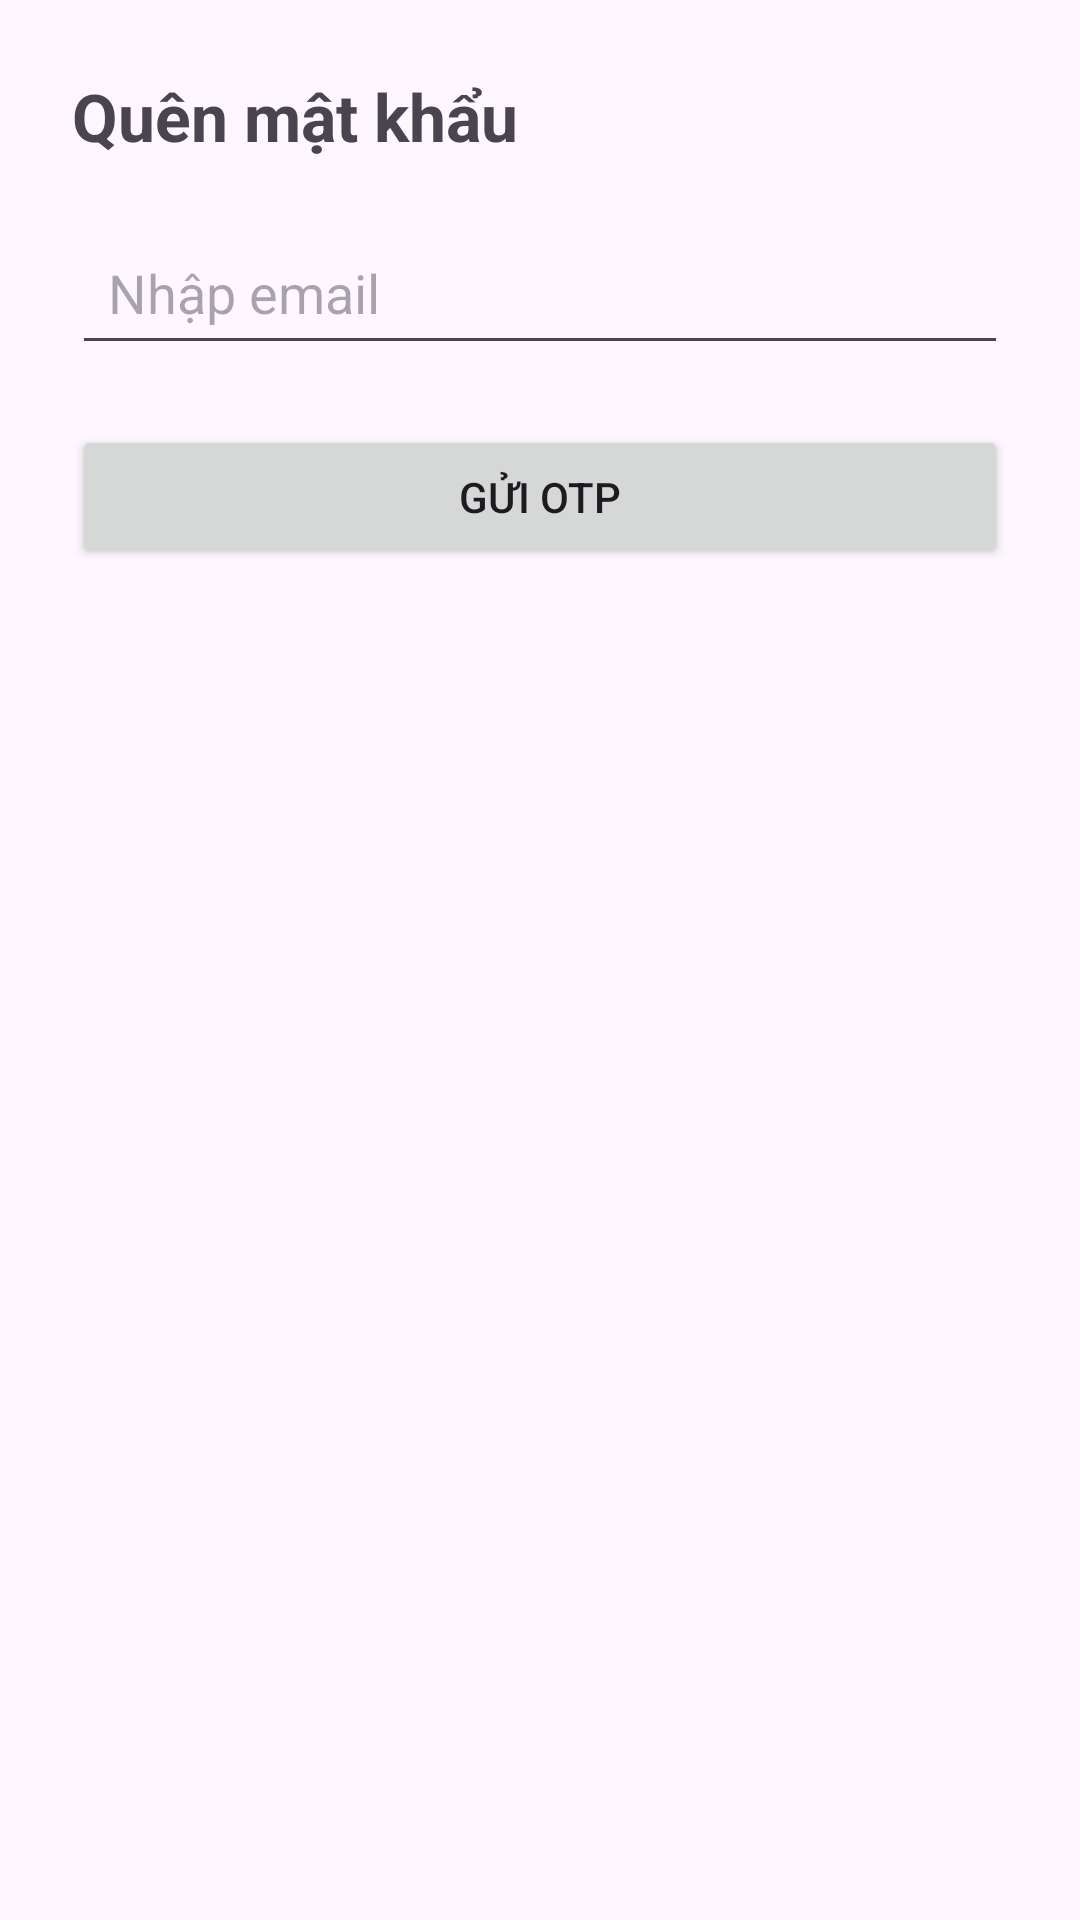

Here is an Android app screen rendered from its layout file. Give the layout XML and the strings, colors and styles it references.
<!-- AndroidManifest.xml: application theme Theme.EatAndOrder -->
<!-- res/layout/activity_forgot.xml -->
<?xml version="1.0" encoding="utf-8"?>
<androidx.constraintlayout.widget.ConstraintLayout xmlns:android="http://schemas.android.com/apk/res/android"
    android:layout_width="match_parent"
    android:layout_height="match_parent">

    <LinearLayout
        android:layout_width="match_parent"
        android:layout_height="match_parent"
        android:orientation="vertical"
        android:padding="24dp">

        <TextView
            android:layout_width="wrap_content"
            android:layout_height="wrap_content"
            android:layout_marginBottom="20dp"
            android:text="Quên mật khẩu"
            android:textSize="22sp"
            android:textStyle="bold" />

        <EditText
            android:id="@+id/edtEmail"
            android:layout_width="match_parent"
            android:layout_height="wrap_content"
            android:hint="Nhập email"
            android:inputType="textEmailAddress"
            android:padding="12dp" />

        <Button
            android:id="@+id/btnSendOtp"
            android:layout_width="match_parent"
            android:layout_height="wrap_content"
            android:layout_marginTop="20dp"
            android:text="Gửi OTP" />

        <ProgressBar
            android:id="@+id/progressBar"
            android:layout_width="wrap_content"
            android:layout_height="wrap_content"
            android:layout_gravity="center"
            android:layout_marginTop="20dp"
            android:visibility="gone" />

    </LinearLayout>
</androidx.constraintlayout.widget.ConstraintLayout>
<!-- resources referenced by this layout -->
<resources>
  <style name="Theme.EatAndOrder" parent="Base.Theme.EatAndOrder" />
  <style name="Base.Theme.EatAndOrder" parent="Theme.Material3.DayNight.NoActionBar">
          
          
      </style>
</resources>
